Run: headless pygame with SDL's dummy video driver; simulated clock (each Clock.tick advances the game by its frame time, no real sleeping); random seed 0; keys injected as events and as key.get_pressed() state; no mouse input.
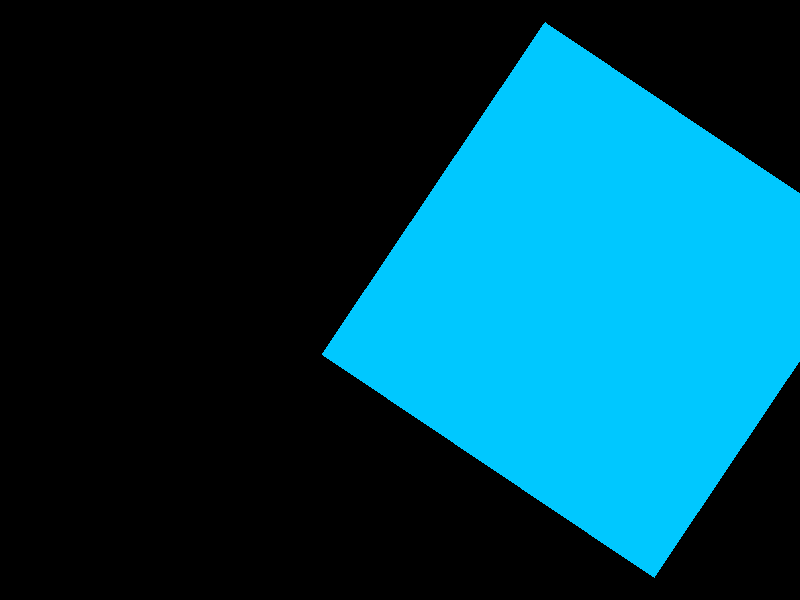
Frame 1 of 4 · flips 1–60 · no input
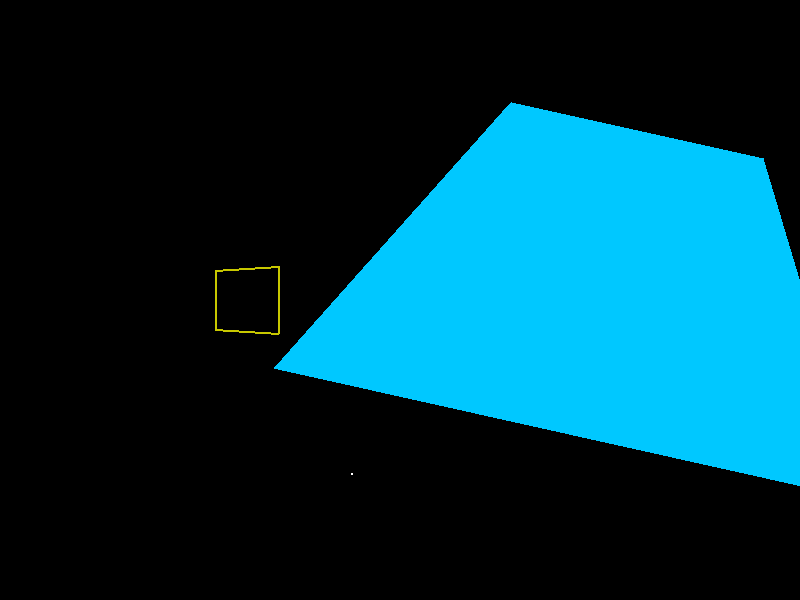
Frame 2 of 4 · flips 61–180 · tapped SPACE, RETURN · held RIGHT (→), D
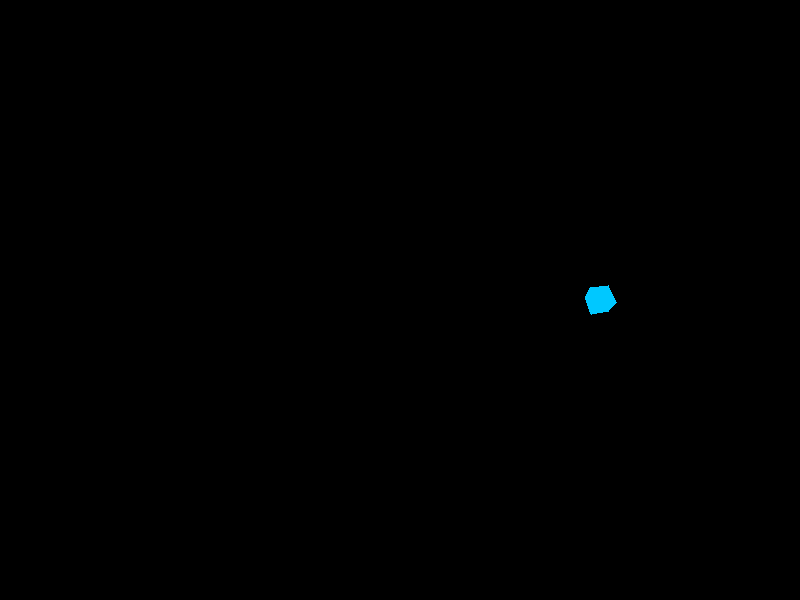
Frame 3 of 4 · flips 181–300 · held DOWN (↓), S
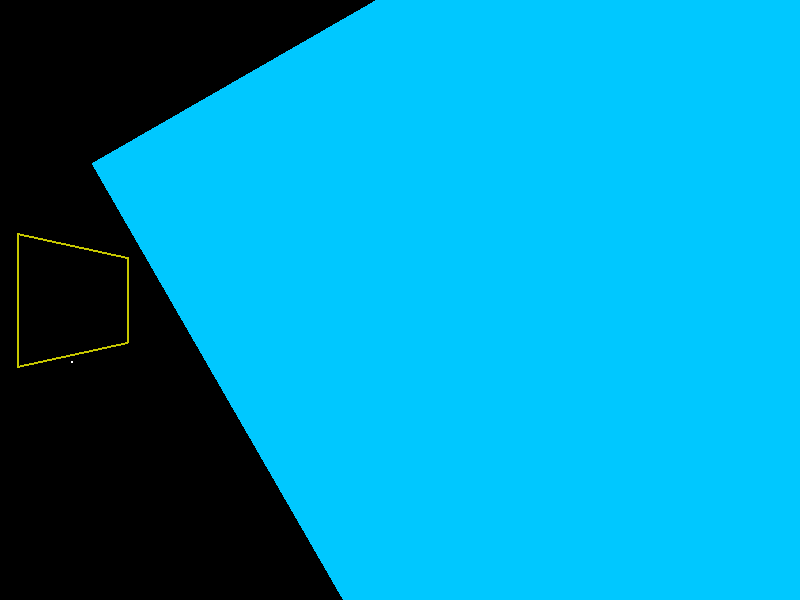
Frame 4 of 4 · flips 301–420 · held LEFT (←), A, UP (↑), W

The pygame program that drew these frames:

import pygame
import random
import math

# Window setup
WIDTH, HEIGHT = 800, 600
NUM_STARS = 100

# Colors
WHITE = (255, 255, 255)
CYAN = (0, 200, 255)
YELLOW = (200, 200, 0)

class Star:
    def __init__(self):
        self.x = random.uniform(-1000, 1000)
        self.y = random.uniform(-1000, 1000)
        self.z = random.uniform(1, 1000)
        self.size = random.uniform(1, 3)

    def update(self):
        self.z -= 5
        if self.z < 1:
            self.z = 1000
            self.x = random.uniform(-1000, 1000)
            self.y = random.uniform(-1000, 1000)

    def project(self, win):
        factor = 200 / (200 - self.z + 0.001)
        x = self.x * factor + WIDTH//2
        y = self.y * factor + HEIGHT//2
        size = self.size * factor
        pygame.draw.rect(win, WHITE, (x, y, size, size))

def draw_3d_square(win, angle, scale):
    size = 60 * scale
    points = [[-size, -size, 200],
              [ size, -size, 200],
              [ size,  size, 200],
              [-size,  size, 200]]

    projected = []
    for x, y, z in points:
        cos_a, sin_a = math.cos(angle), math.sin(angle)
        x, z = x * cos_a - z * sin_a, x * sin_a + z * cos_a
        factor = 200 / (200 - z + 0.001)
        projected.append((x * factor + WIDTH//2 - 200, y * factor + HEIGHT//2))

    pygame.draw.polygon(win, YELLOW, projected, 2)

def draw_3d_cube(win, angle_x, angle_y, angle_z, scale):
    size = 100 * scale
    vertices = [[-size, -size, -size], [ size, -size, -size], [ size,  size, -size], [-size,  size, -size],
                [-size, -size,  size], [ size, -size,  size], [ size,  size,  size], [-size,  size,  size]]

    projected = []
    for x, y, z in vertices:
        # rotation around X
        cos_x, sin_x = math.cos(angle_x), math.sin(angle_x)
        y, z = y * cos_x - z * sin_x, y * sin_x + z * cos_x
        # rotation around Y
        cos_y, sin_y = math.cos(angle_y), math.sin(angle_y)
        x, z = x * cos_y - z * sin_y, x * sin_y + z * cos_y
        # rotation around Z
        cos_z, sin_z = math.cos(angle_z), math.sin(angle_z)
        x, y = x * cos_z - y * sin_z, x * sin_z + y * cos_z
        # projection
        factor = 200 / (200 - z + 0.001)
        projected.append((x * factor + WIDTH//2 + 200, y * factor + HEIGHT//2))

    faces = [
        (0,1,2,3), (4,5,6,7), (0,1,5,4), (2,3,7,6), (1,2,6,5), (0,3,7,4)
    ]
    for face in faces:
        pygame.draw.polygon(win, CYAN, [projected[i] for i in face])

def main():
    pygame.init()
    win = pygame.display.set_mode((WIDTH, HEIGHT))
    clock = pygame.time.Clock()

    stars = [Star() for _ in range(NUM_STARS)]

    angle_x = angle_y = angle_z = 0.0
    angle_square = 0.0
    scale = 1.0

    running = True
    while running:
        for event in pygame.event.get():
            if event.type == pygame.QUIT:
                running = False
        keys = pygame.key.get_pressed()
        # Rotate with arrows
        if keys[pygame.K_LEFT]: angle_y -= 0.03
        if keys[pygame.K_RIGHT]: angle_y += 0.03
        if keys[pygame.K_UP]: angle_x -= 0.03
        if keys[pygame.K_DOWN]: angle_x += 0.03
        # Scale
        if keys[pygame.K_w]: scale += 0.01
        if keys[pygame.K_s]: scale -= 0.01
        scale = max(0.1, min(3.0, scale))
        # Quit with ESC
        if keys[pygame.K_ESCAPE]: running = False

        win.fill((0, 0, 0))

        for star in stars:
            star.update()
            star.project(win)

        draw_3d_square(win, angle_square, scale)
        draw_3d_cube(win, angle_x, angle_y, angle_z, scale)

        angle_square += 0.02
        angle_z += 0.01

        pygame.display.flip()
        clock.tick(60)

    pygame.quit()

if __name__ == "__main__":
    main()
